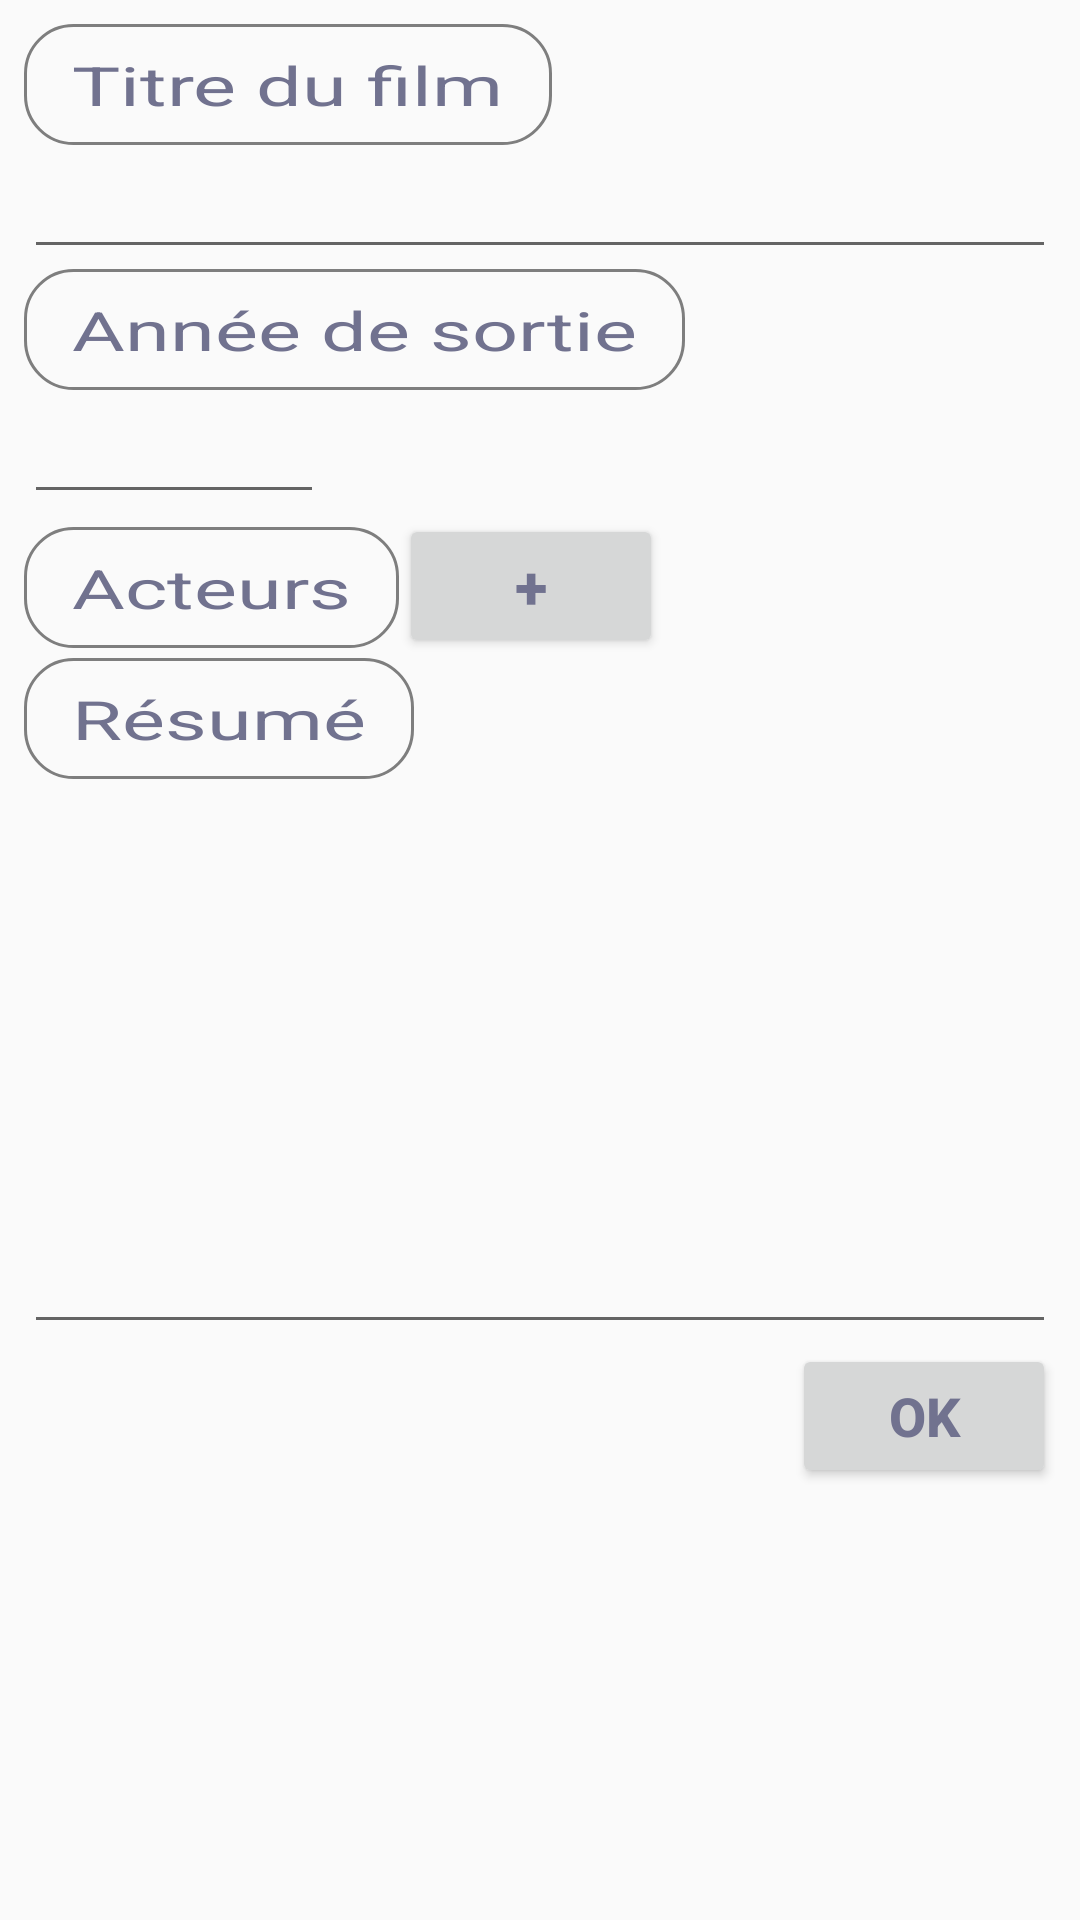

Android layout source for this screen:
<!-- AndroidManifest.xml: application theme AppTheme -->
<!-- res/layout/activity_adddvd.xml -->
<?xml version="1.0" encoding="utf-8"?>
<ScrollView xmlns:android="http://schemas.android.com/apk/res/android"
    android:layout_width="match_parent"
    android:layout_height="wrap_content">
    <LinearLayout
        android:orientation="vertical"
        android:layout_width="match_parent"
        android:layout_margin="8dp"
        android:layout_height="match_parent">
        
        <TextView
            android:layout_width="wrap_content"
            android:layout_height="wrap_content"
            android:text="@string/titre_du_film"
            style="@style/AppTheme.label"/>
        <EditText
            android:layout_width="match_parent"
            android:layout_height="wrap_content"
            android:id="@+id/addDVD_titre" />

        
        <TextView
            android:layout_width="wrap_content"
            android:layout_height="wrap_content"
            android:text="@string/annee_de_sortie_libelle"
            style="@style/AppTheme.label"/>
        <EditText
            android:layout_width="100dp"
            android:layout_height="wrap_content"
            android:id="@+id/addDVD_annee"
            android:inputType="number"/>

        
        <LinearLayout
            android:layout_width="match_parent"
            android:layout_height="wrap_content"
            android:orientation="horizontal">
            <TextView
                android:layout_width="wrap_content"
                android:layout_height="wrap_content"
                android:text="@string/acteurs"
                style="@style/AppTheme.label"/>
            <Button
                android:id="@+id/addDVD_addActeur"
                android:layout_width="wrap_content"
                android:layout_height="wrap_content"
                android:text="+"
                android:textSize="20sp"
                android:textStyle="bold"/>
        </LinearLayout>
        <LinearLayout
            android:id="@+id/addDVD_addActeurLayout"
            android:layout_width="match_parent"
            android:layout_height="wrap_content"
            android:orientation="vertical">
        </LinearLayout>
        
        <TextView
            android:layout_width="wrap_content"
            android:layout_height="wrap_content"
            android:text="@string/resume"
            style="@style/AppTheme.label"/>
        <EditText
            android:layout_width="match_parent"
            android:layout_height="wrap_content"
            android:minLines="8"
            android:id="@+id/addDVD_resume"
            android:inputType="textCapSentences|textMultiLine"/>

        
        <LinearLayout
            android:layout_width="match_parent"
            android:layout_height="wrap_content"
            android:orientation="horizontal"
            android:gravity="right">
            <Button
                android:id="@+id/addDVD_ok"
                android:layout_width="wrap_content"
                android:layout_height="wrap_content"
                android:text="OK"
                android:textSize="18sp"
                android:textStyle="bold"/>
        </LinearLayout>
    </LinearLayout>
</ScrollView>
<!-- resources referenced by this layout -->
<resources>
  <string name="acteurs">"Acteurs"</string>
  <string name="annee_de_sortie_libelle">"Année de sortie"</string>
  <string name="resume">"Résumé"</string>
  <string name="titre_du_film">"Titre du film"</string>
  <style name="AppTheme.label">
          <item name="android:textSize">18sp</item>
          <item name="android:textScaleX">1.5</item>
          <item name="android:background">@drawable/fond_label_xml</item>
      </style>
  <style name="AppTheme" parent="Theme.AppCompat.Light.DarkActionBar">
          
          <item name="colorPrimary">@color/colorPrimary</item>
          <item name="colorPrimaryDark">@color/colorPrimaryDark</item>
          <item name="colorAccent">@color/colorAccent</item>
  
          <item name="android:textColor">#71728f</item>
      </style>
  <!-- drawable fond_label_xml (drawable) -->
  <?xml version="1.0" encoding="utf-8"?>
  <shape xmlns:android="http://schemas.android.com/apk/res/android"
      android:shape="rectangle">
      <stroke android:color="#7e7e7e" android:width="1dp"/>
      <corners android:radius="16dp" />
      <padding
          android:bottom="8dp"
          android:top="8dp"
          android:left="16dp"
          android:right="16dp"/>
  
  
  </shape>
  <!-- not gathered from this repository: default colours our renderer supplied (Android Studio template values) -->
  <color name="colorPrimary">#FF6200EE</color>
  <color name="colorPrimaryDark">#FF3700B3</color>
  <color name="colorAccent">#FF03DAC5</color>
</resources>
